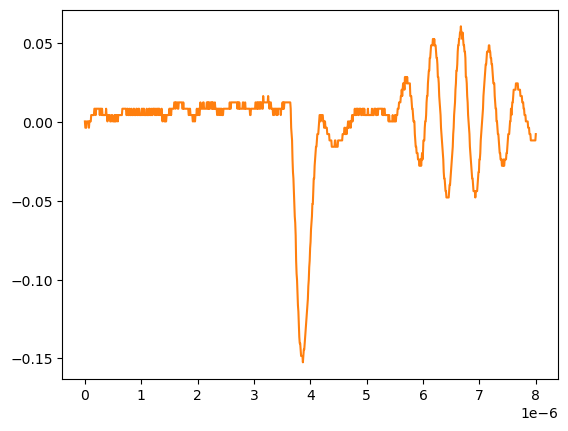

Data behind this chart, as committed beside it:
# KEYSIGHT TECHNOLOGIES, MSO-X 3024T, MY58262555, 07.30.2019051434
# time, 1
# 2024-09-12 15:46:33.779004
0.000000000000000000e+00, 2.613070000000000106e-04
8.008008008008007187e-09, -3.758800000000000075e-03
1.601601601601601437e-08, -3.758800000000000075e-03
2.402402402402402322e-08, -3.758800000000000075e-03
3.203203203203202875e-08, 2.613070000000000106e-04
4.004004004004003428e-08, 2.613070000000000106e-04
4.804804804804804643e-08, 2.613070000000000106e-04
5.605605605605605196e-08, 2.613070000000000106e-04
6.406406406406405750e-08, 2.613070000000000106e-04
7.207207207207206965e-08, -3.758800000000000075e-03
8.008008008008006856e-08, 2.613070000000000106e-04
8.808808808808808071e-08, 2.613070000000000106e-04
9.609609609609609286e-08, 2.613070000000000106e-04
1.041041041041040918e-07, 2.613070000000000106e-04
1.121121121121121039e-07, 4.281410000000000250e-03
1.201201201201201028e-07, 4.281410000000000250e-03
1.281281281281281150e-07, 4.281410000000000250e-03
1.361361361361361271e-07, 4.281410000000000250e-03
1.441441441441441393e-07, 4.281410000000000250e-03
1.521521521521521250e-07, 4.281410000000000250e-03
1.601601601601601371e-07, 4.281410000000000250e-03
1.681681681681681493e-07, 8.301499999999999851e-03
1.761761761761761614e-07, 8.301499999999999851e-03
1.841841841841841736e-07, 8.301499999999999851e-03
1.921921921921921857e-07, 4.281410000000000250e-03
2.002002002002001714e-07, 8.301499999999999851e-03
2.082082082082081836e-07, 8.301499999999999851e-03
2.162162162162161957e-07, 8.301499999999999851e-03
2.242242242242242079e-07, 8.301499999999999851e-03
2.322322322322322200e-07, 8.301499999999999851e-03
2.402402402402402057e-07, 8.301499999999999851e-03
2.482482482482482178e-07, 8.301499999999999851e-03
2.562562562562562300e-07, 8.301499999999999851e-03
2.642642642642642421e-07, 4.281410000000000250e-03
2.722722722722722543e-07, 8.301499999999999851e-03
2.802802802802802664e-07, 8.301499999999999851e-03
2.882882882882882786e-07, 8.301499999999999851e-03
2.962962962962962907e-07, 4.281410000000000250e-03
3.043043043043042499e-07, 8.301499999999999851e-03
3.123123123123122621e-07, 4.281410000000000250e-03
3.203203203203202742e-07, 4.281410000000000250e-03
3.283283283283282864e-07, 4.281410000000000250e-03
3.363363363363362985e-07, 4.281410000000000250e-03
3.443443443443443107e-07, 4.281410000000000250e-03
3.523523523523523228e-07, 4.281410000000000250e-03
3.603603603603603350e-07, 4.281410000000000250e-03
3.683683683683683471e-07, 4.281410000000000250e-03
3.763763763763763593e-07, 8.301499999999999851e-03
3.843843843843843714e-07, 4.281410000000000250e-03
3.923923923923923307e-07, 4.281410000000000250e-03
4.004004004004003428e-07, 2.613070000000000106e-04
4.084084084084083550e-07, 4.281410000000000250e-03
4.164164164164163671e-07, 4.281410000000000250e-03
4.244244244244243793e-07, 4.281410000000000250e-03
4.324324324324323914e-07, 4.281410000000000250e-03
4.404404404404404036e-07, 4.281410000000000250e-03
4.484484484484484157e-07, 2.613070000000000106e-04
4.564564564564564279e-07, 2.613070000000000106e-04
... 942 more rows
